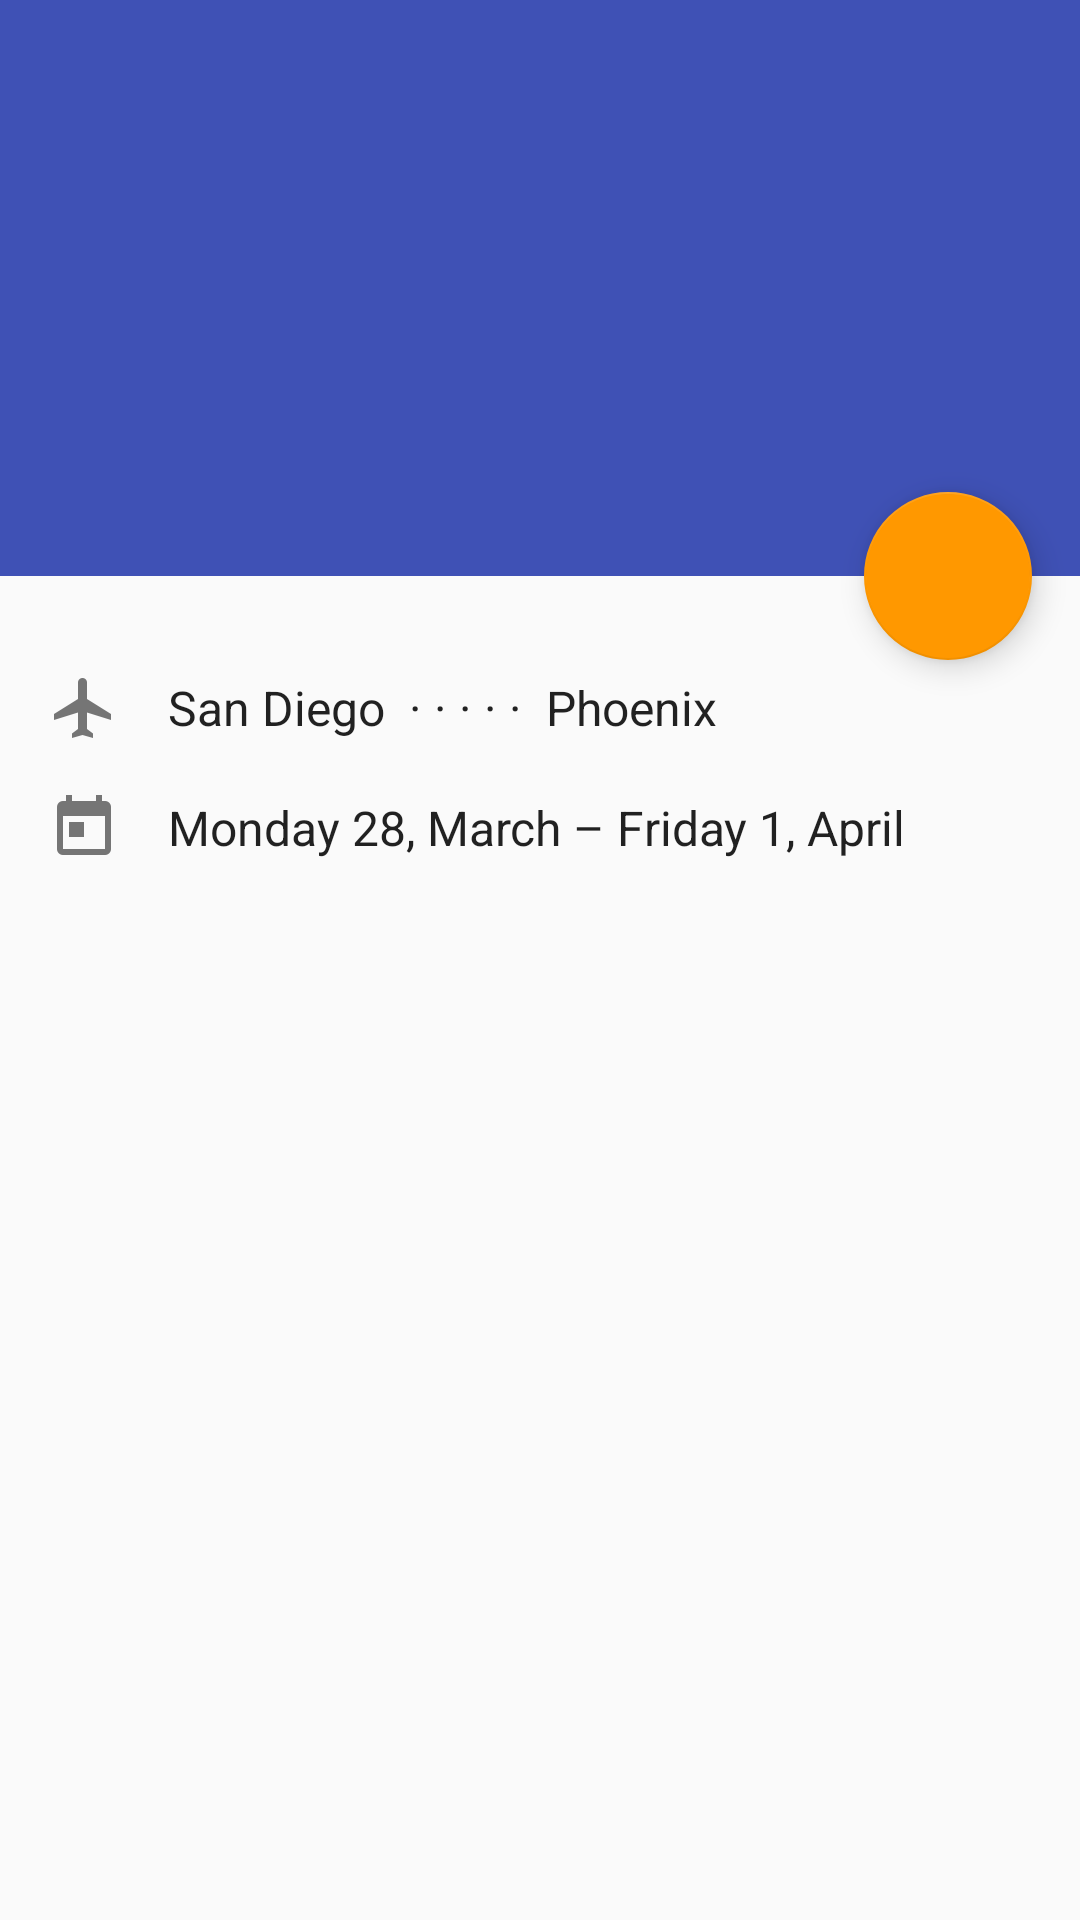

Write the Android layout XML for this screen, with the resource values it uses.
<!-- AndroidManifest.xml: activity theme TransparentStatusBarTheme -->
<!-- res/layout/activity_trip.xml -->
<?xml version="1.0" encoding="utf-8"?>
<android.support.design.widget.CoordinatorLayout xmlns:android="http://schemas.android.com/apk/res/android"
    xmlns:app="http://schemas.android.com/apk/res-auto"
    xmlns:tools="http://schemas.android.com/tools"
    android:layout_width="match_parent"
    android:layout_height="match_parent"
    tools:context=".view.activity.TripActivity">

    <android.support.design.widget.AppBarLayout
        android:id="@+id/appbar"
        android:layout_width="match_parent"
        android:layout_height="192dp"
        android:fitsSystemWindows="true"
        android:theme="@style/ThemeOverlay.AppCompat.Dark.ActionBar">

        <android.support.design.widget.CollapsingToolbarLayout
            android:id="@+id/collapsing_toolbar"
            android:layout_width="match_parent"
            android:layout_height="match_parent"
            android:fitsSystemWindows="true"
            app:contentScrim="@color/colorPrimary"
            app:expandedTitleTextAppearance="@style/TextAppearance.AppCompat.Headline"
            app:layout_scrollFlags="scroll|exitUntilCollapsed|snap">

            <android.support.v7.widget.AppCompatImageView
                android:id="@+id/header_image"
                android:layout_width="match_parent"
                android:layout_height="match_parent"
                android:fitsSystemWindows="true"
                android:scaleType="centerCrop"
                app:layout_collapseMode="parallax" />

            <android.support.v7.widget.Toolbar
                android:id="@+id/toolbar"
                android:layout_width="match_parent"
                android:layout_height="?attr/actionBarSize"
                app:layout_collapseMode="pin"
                app:popupTheme="@style/ThemeOverlay.AppCompat.Light" />

        </android.support.design.widget.CollapsingToolbarLayout>
    </android.support.design.widget.AppBarLayout>

    <android.support.design.widget.FloatingActionButton
        android:id="@+id/fab"
        android:layout_width="wrap_content"
        android:layout_height="wrap_content"
        android:layout_margin="@dimen/fab_margin"
        android:clickable="true"
        android:src="@drawable/ic_person_add"
        app:layout_anchor="@+id/appbar"
        app:layout_anchorGravity="bottom|right|end" />

    <android.support.v4.widget.NestedScrollView
        android:layout_width="match_parent"
        android:layout_height="match_parent"
        app:layout_behavior="@string/appbar_scrolling_view_behavior">

        <LinearLayout
            android:layout_width="match_parent"
            android:layout_height="wrap_content"
            android:orientation="vertical"
            android:padding="@dimen/activity_vertical_margin">

            <android.support.v7.widget.AppCompatTextView
                android:id="@+id/trip_locations"
                android:layout_width="match_parent"
                android:layout_height="wrap_content"
                android:layout_marginTop="@dimen/activity_vertical_margin"
                android:drawableLeft="@drawable/ic_flight_grey"
                android:drawablePadding="@dimen/activity_horizontal_margin"
                android:drawableStart="@drawable/ic_flight_grey"
                android:gravity="center_vertical"
                android:text="San Diego  · · · · ·  Phoenix"
                android:textAppearance="@style/TextAppearance.AppCompat.Subhead" />

            <android.support.v7.widget.AppCompatTextView
                android:id="@+id/trip_dates"
                android:layout_width="match_parent"
                android:layout_height="wrap_content"
                android:layout_marginTop="@dimen/activity_vertical_margin"
                android:drawableLeft="@drawable/ic_today_grey"
                android:drawablePadding="@dimen/activity_horizontal_margin"
                android:drawableStart="@drawable/ic_today_grey"
                android:gravity="center_vertical"
                android:text="Monday 28, March – Friday 1, April"
                android:textAppearance="@style/TextAppearance.AppCompat.Subhead" />

            <android.support.v7.widget.AppCompatTextView
                android:id="@+id/members_label"
                android:layout_width="match_parent"
                android:layout_height="wrap_content"
                android:layout_marginTop="@dimen/activity_vertical_margin"
                android:text="@string/label_members"
                android:textStyle="bold"
                android:visibility="gone" />

            <android.support.v7.widget.RecyclerView
                android:id="@+id/members_recycler_view"
                android:layout_width="match_parent"
                android:layout_height="wrap_content"
                android:layout_marginTop="@dimen/activity_vertical_margin" />

            <android.support.v7.widget.AppCompatTextView
                android:id="@+id/invitees_label"
                android:layout_width="match_parent"
                android:layout_height="wrap_content"
                android:layout_marginTop="@dimen/activity_vertical_margin"
                android:text="@string/label_invitees"
                android:textStyle="bold"
                android:visibility="gone" />

            <android.support.v7.widget.RecyclerView
                android:id="@+id/invitees_recycler_view"
                android:layout_width="match_parent"
                android:layout_height="wrap_content"
                android:layout_marginTop="@dimen/activity_vertical_margin" />

        </LinearLayout>
    </android.support.v4.widget.NestedScrollView>
</android.support.design.widget.CoordinatorLayout>
<!-- resources referenced by this layout -->
<resources>
  <color name="colorPrimary">#3F51B5</color>
  <dimen name="activity_horizontal_margin">16dp</dimen>
  <dimen name="activity_vertical_margin">16dp</dimen>
  <dimen name="fab_margin">16dp</dimen>
  <!-- drawable ic_flight_grey: png bitmap (drawable-hdpi, 336 bytes) -->
  <!-- drawable ic_today_grey: png bitmap (drawable-mdpi, 143 bytes) -->
  <string name="label_invitees">Invitees</string>
  <string name="label_members">Members</string>
  <style name="TransparentStatusBarTheme" parent="AppTheme">
          <item name="android:windowActionBar">false</item>
          <item name="windowNoTitle">true</item>
      </style>
  <style name="AppTheme" parent="Theme.AppCompat.Light.DarkActionBar">
          
          <item name="colorPrimary">@color/colorPrimary</item>
          <item name="colorPrimaryDark">@color/colorPrimaryDark</item>
          <item name="colorAccent">@color/colorAccent</item>
      </style>
  <color name="colorPrimaryDark">#303F9F</color>
  <color name="colorAccent">#FF9800</color>
</resources>
